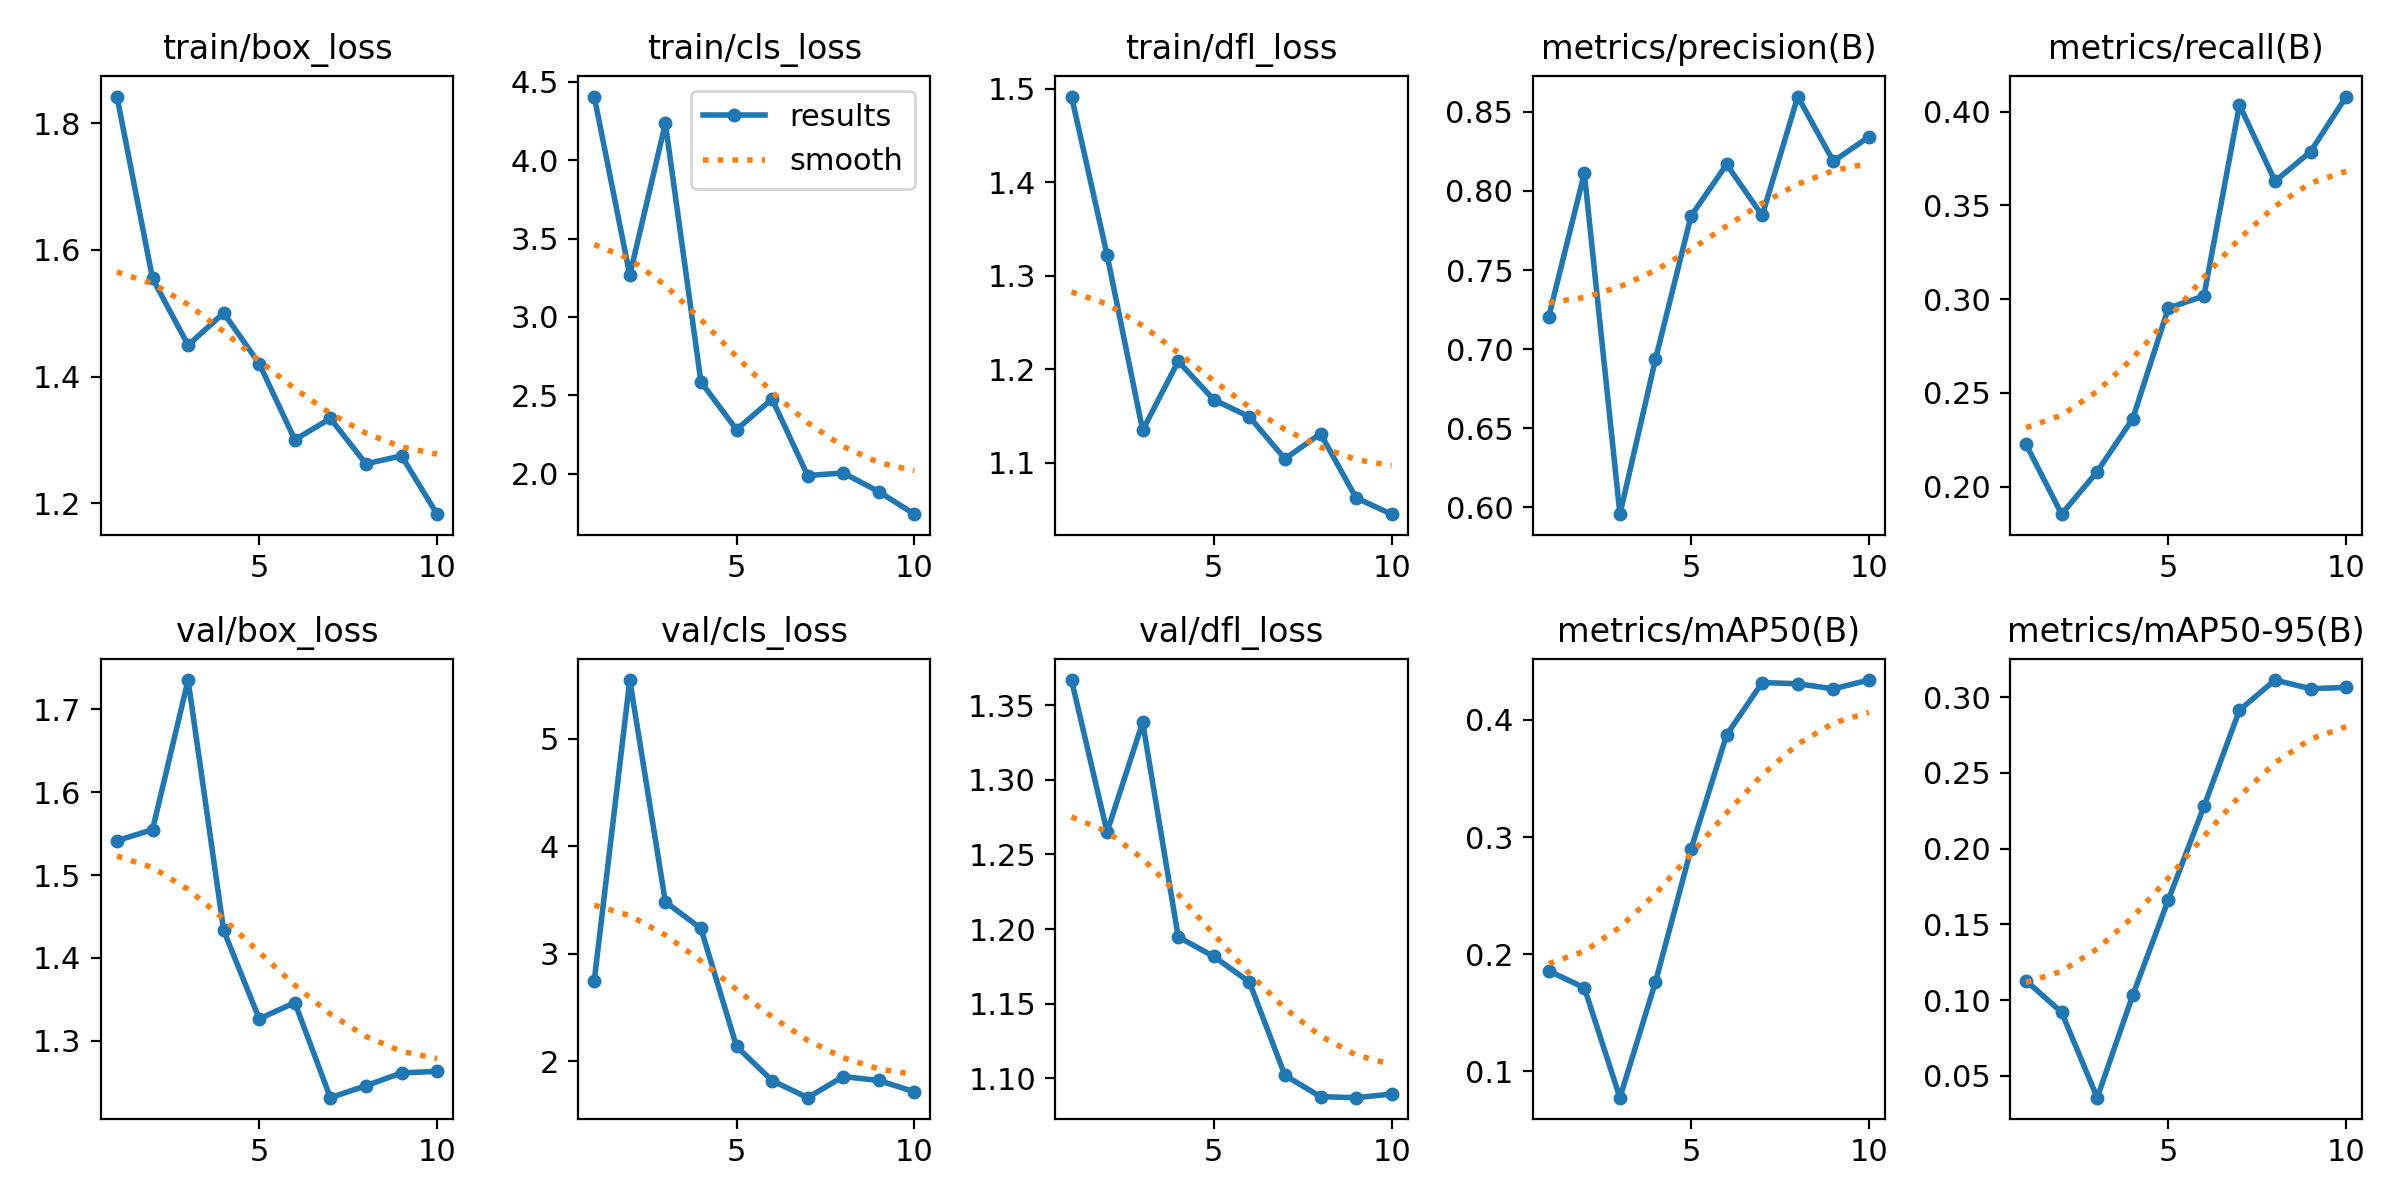

The data file committed next to this chart (first rows):
epoch, time, train/box_loss, train/cls_loss, train/dfl_loss, metrics/precision(B), metrics/recall(B), metrics/mAP50(B), metrics/mAP50-95(B), val/box_loss, val/cls_loss, val/dfl_loss, lr/pg0, lr/pg1, lr/pg2
1, 41.43, 1.842, 4.405, 1.492, 0.7206, 0.2225, 0.1857, 0.1127, 1.542, 2.746, 1.367, 0.0004103, 0.0004103, 0.0004103
2, 82.48, 1.555, 3.267, 1.322, 0.8112, 0.1853, 0.1713, 0.09184, 1.555, 5.549, 1.265, 0.0007451, 0.0007451, 0.0007451
3, 123.7, 1.45, 4.234, 1.135, 0.5956, 0.208, 0.07745, 0.03548, 1.735, 3.483, 1.339, 0.0009974, 0.0009974, 0.0009974
4, 164.4, 1.5, 2.586, 1.208, 0.6936, 0.2363, 0.1764, 0.1032, 1.433, 3.235, 1.195, 0.0008787, 0.0008787, 0.0008787
5, 206.3, 1.42, 2.282, 1.167, 0.7842, 0.2953, 0.2898, 0.1661, 1.326, 2.137, 1.182, 0.000755, 0.000755, 0.000755
6, 247, 1.3, 2.477, 1.149, 0.8167, 0.3017, 0.3873, 0.2278, 1.346, 1.818, 1.165, 0.0006312, 0.0006312, 0.0006312
7, 288.8, 1.334, 1.989, 1.104, 0.7845, 0.4036, 0.432, 0.2915, 1.231, 1.659, 1.102, 0.0005075, 0.0005075, 0.0005075
8, 329.3, 1.262, 2.005, 1.131, 0.8597, 0.3629, 0.4309, 0.3114, 1.246, 1.855, 1.088, 0.0003837, 0.0003837, 0.0003837
9, 369.8, 1.275, 1.886, 1.062, 0.8187, 0.3787, 0.4266, 0.3056, 1.261, 1.819, 1.087, 0.00026, 0.00026, 0.00026
10, 411.7, 1.183, 1.742, 1.045, 0.8342, 0.4081, 0.4341, 0.3065, 1.263, 1.714, 1.089, 0.0001363, 0.0001363, 0.0001363
